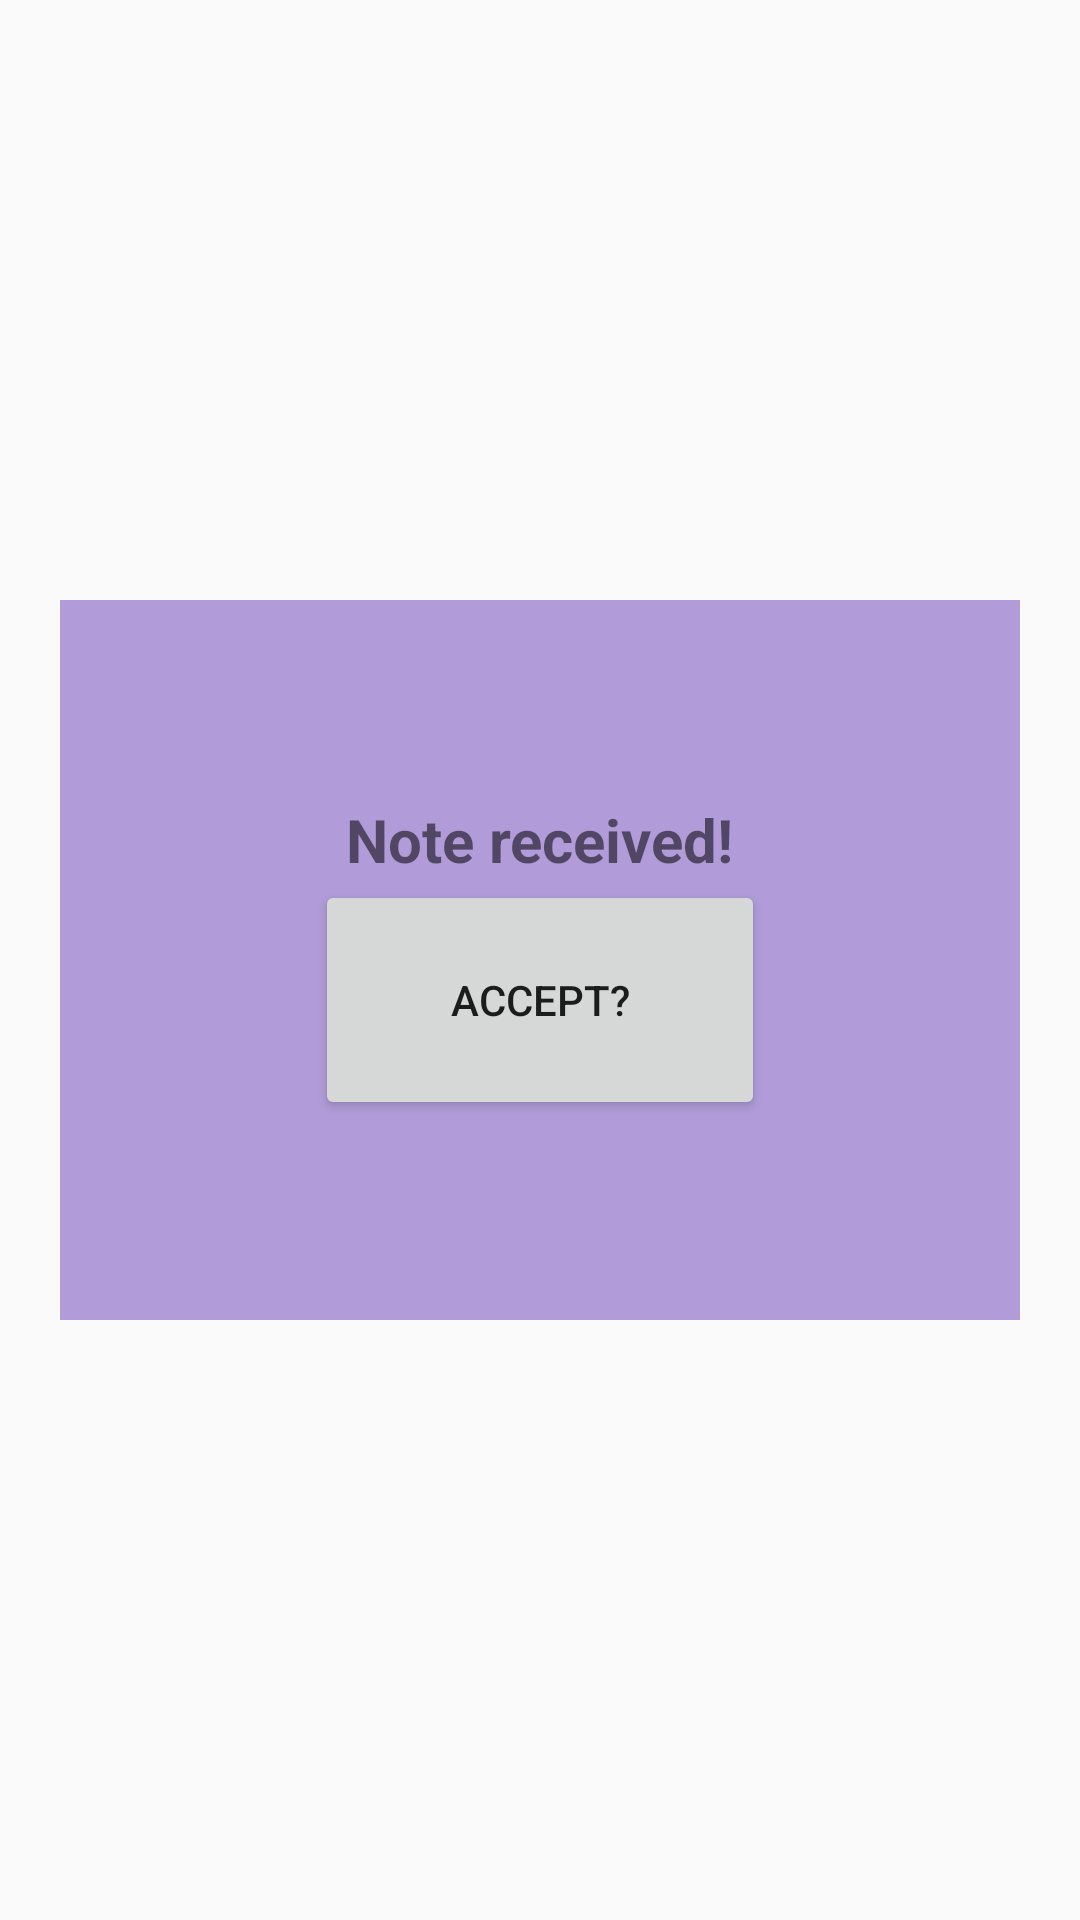

Reconstruct the res/layout file that produces this screen, plus the resources it refers to.
<!-- AndroidManifest.xml: application theme AppTheme -->
<!-- res/layout/fragment_accept_dialog.xml -->
<?xml version="1.0" encoding="utf-8"?>
<androidx.constraintlayout.widget.ConstraintLayout
    xmlns:android="http://schemas.android.com/apk/res/android"
    xmlns:tools="http://schemas.android.com/tools"
    android:layout_width="wrap_content"
    android:layout_height="wrap_content"
    tools:context=".Fragments.AcceptDialogFragment"
    xmlns:app="http://schemas.android.com/apk/res-auto">

    <LinearLayout
        android:layout_width="320dp"
        android:layout_height="240dp"
        android:background="#b19cd9"
        android:gravity="center"
        android:orientation="vertical"
        android:paddingLeft="30dp"
        android:paddingTop="30dp"
        android:paddingRight="30dp"
        android:paddingBottom="30dp"
        app:layout_constraintBottom_toBottomOf="parent"
        app:layout_constraintEnd_toEndOf="parent"
        app:layout_constraintStart_toStartOf="parent"
        app:layout_constraintTop_toTopOf="parent">

        <TextView
            android:id="@+id/topicTitle"
            android:layout_width="wrap_content"
            android:layout_height="wrap_content"
            android:text="Note received!"
            android:textSize="20sp"
            android:textStyle="bold" />

        <Button
            android:id="@+id/acceptButton"
            android:layout_width="150dp"
            android:layout_height="80dp"
            android:layout_gravity="center"
            android:text="Accept?"
            app:layout_constraintEnd_toEndOf="parent" />

    </LinearLayout>

</androidx.constraintlayout.widget.ConstraintLayout>
<!-- resources referenced by this layout -->
<resources>
  <style name="AppTheme" parent="Theme.AppCompat.Light.NoActionBar">
          
          <item name="colorPrimary">@color/primary</item>
          
          <item name="android:statusBarColor" tools:targetAPI="l">@color/primary</item>
          
      </style>
  <color name="primary">#FFa6d99c</color>
</resources>
